Run: headless pygame with SDL's dummy video driver; simulated clock (each Clock.tick advances the game by its frame time, no real sleeping); random seed 0; keys injected as events and as key.get_pressed() state; no mouse input; restart key SPACE tapped at the start of phases 3 and 4.
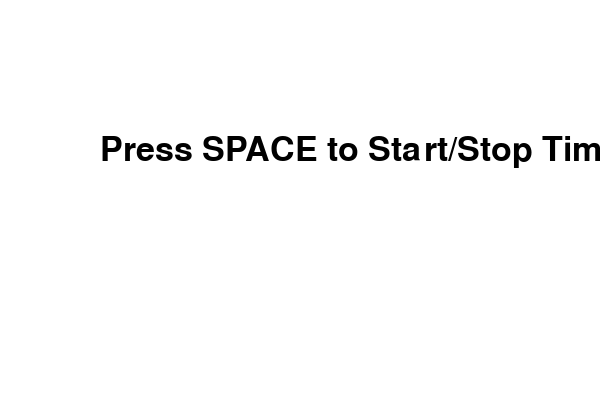
Frame 1 of 4 · flips 1–60 · no input
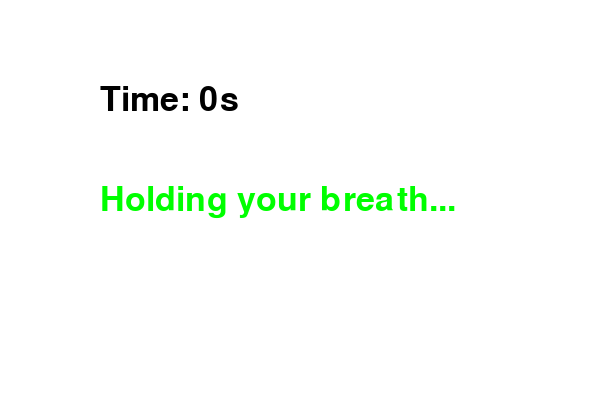
Frame 2 of 4 · flips 61–180 · tapped SPACE, RETURN · held RIGHT (→), D
Frame 3 of 4 · flips 181–300 · tapped SPACE · held DOWN (↓), S · screen same as frame 1, image omitted
Frame 4 of 4 · flips 301–420 · tapped SPACE · held LEFT (←), A, UP (↑), W · screen same as frame 2, image omitted

The pygame program that drew these frames:

import pygame
import time

# Initialize pygame
pygame.init()

# Screen dimensions
screen_width = 600
screen_height = 400
screen = pygame.display.set_mode((screen_width, screen_height))
pygame.display.set_caption("Lung Capacity Challenge")

# Colors
white = (255, 255, 255)
black = (0, 0, 0)
green = (0, 255, 0)
red = (255, 0, 0)

# Font
font_style = pygame.font.SysFont(None, 50)

def message(msg, color, y_displace=0):
    mesg = font_style.render(msg, True, color)
    screen.blit(mesg, [screen_width / 6, screen_height / 3 + y_displace])

def gameLoop():
    game_exit = False
    game_start = False
    start_time = 0
    elapsed_time = 0

    while not game_exit:
        for event in pygame.event.get():
            if event.type == pygame.QUIT:
                game_exit = True
            if event.type == pygame.KEYDOWN:
                if event.key == pygame.K_SPACE:
                    if not game_start:
                        game_start = True
                        start_time = time.time()
                    else:
                        game_start = False

        screen.fill(white)
        if not game_start:
            message("Press SPACE to Start/Stop Timer", black)
        else:
            elapsed_time = time.time() - start_time
            message(f"Time: {int(elapsed_time)}s", black, -50)
            message("Holding your breath...", green, 50)

        pygame.display.update()

    pygame.quit()
    quit()

gameLoop()
